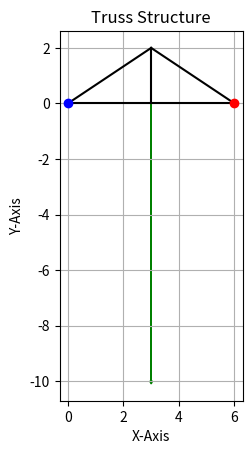

Recreate this plot in Python.
import matplotlib.pyplot as plt

class Node:
    def __init__(self, x, y):
        self.x = x
        self.y = y

class Connection:
    def __init__(self, node1, node2):
        self.node1 = node1
        self.node2 = node2

class Support:
    def __init__(self, node_index, support_type):
        self.node_index = node_index
        self.support_type = support_type

class Load:
    def __init__(self, node_index, force_x, force_y):
        self.node_index = node_index
        self.force_x = force_x
        self.force_y = force_y

# define truss nodes
nodes_data = [(0, 0), (3, 2), (3, 0), (6, 0)]
nodes = [Node(x, y) for x, y in nodes_data]

# define connections
connections_data = [(0, 1),(0, 2), (1, 2), (1, 3),(2, 3)]
connections = [Connection(nodes[i], nodes[j]) for i, j in connections_data]

# Define supports
supports_data = {0: 'pin', 3: 'roller'}
supports = [Support(node_index, support_type) for node_index, support_type in supports_data.items()]

# Define loads
loads_data = [(2, 0, -100)]
loads = [Load(node_index, force_x, force_y) for node_index, force_x, force_y in loads_data]


# Plot truss
for connection in connections:
    node1 = connection.node1
    node2 = connection.node2
    plt.plot([node1.x, node2.x], [node1.y, node2.y], 'k-')

# Plot supports
for support in supports:
    node = nodes[support.node_index]
    if support.support_type == 'roller':
        plt.plot(node.x, node.y, 'ro')
    elif support.support_type == 'pin':
        plt.plot(node.x, node.y, 'bo')

# Plot loads
for load in loads:
    node = nodes[load.node_index]
    plt.arrow(node.x, node.y, load.force_x/10, load.force_y/10, head_width=0.1, head_length=0.1, fc='g', ec='g')

plt.xlabel('X-Axis')
plt.ylabel('Y-Axis')
plt.title('Truss Structure')
plt.grid(True)
plt.gca().set_aspect('equal', adjustable='box')
plt.show()
